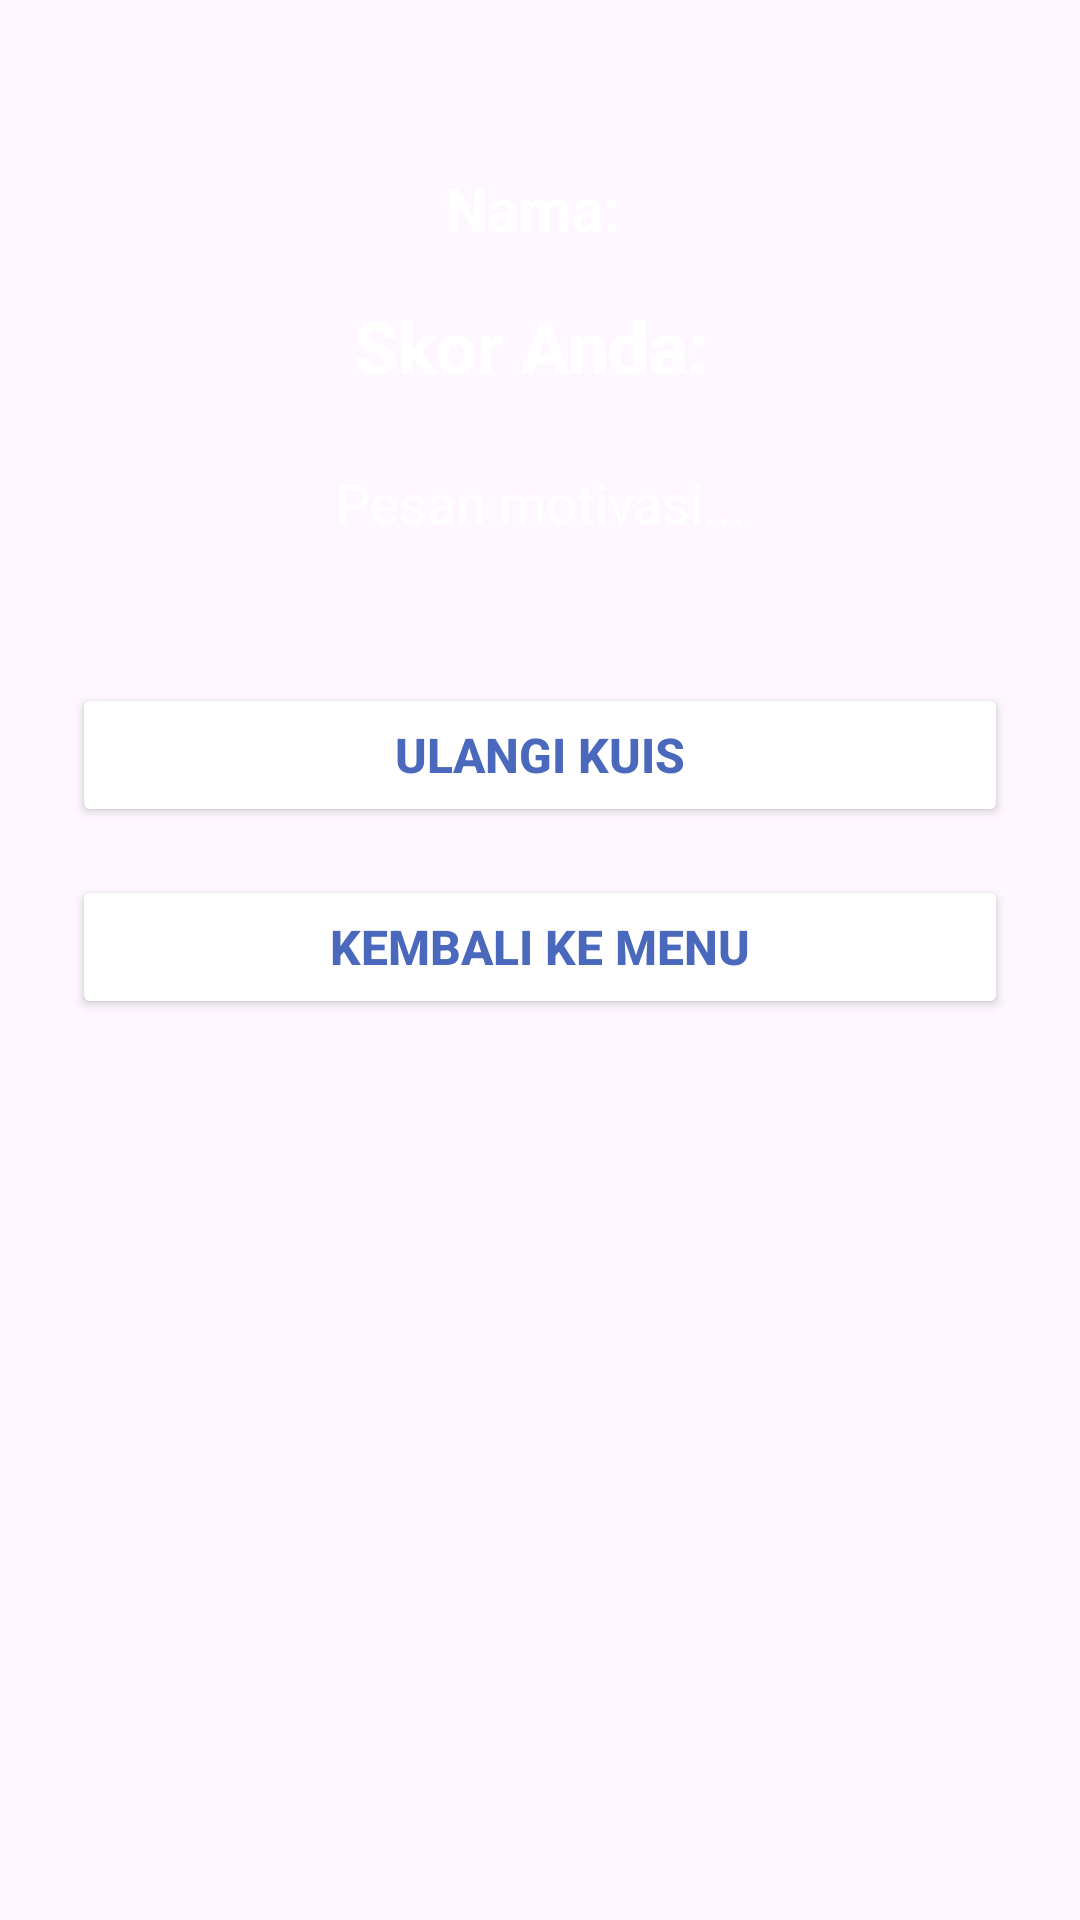

Android layout source for this screen:
<!-- AndroidManifest.xml: application theme Theme.QuizIteraktif -->
<!-- res/layout/activity_result.xml -->
<?xml version="1.0" encoding="utf-8"?>
<androidx.constraintlayout.widget.ConstraintLayout
    xmlns:android="http://schemas.android.com/apk/res/android"
    xmlns:app="http://schemas.android.com/apk/res-auto"
    android:layout_width="match_parent"
    android:layout_height="match_parent"
    android:padding="24dp"
    android:background="@drawable/gradient_background">

    <TextView
        android:id="@+id/teksNamaHasil"
        android:layout_width="wrap_content"
        android:layout_height="wrap_content"
        android:text="Nama: "
        android:textSize="20sp"
        android:textStyle="bold"
        android:textColor="@android:color/white"
        app:layout_constraintTop_toTopOf="parent"
        app:layout_constraintStart_toStartOf="parent"
        app:layout_constraintEnd_toEndOf="parent"
        android:layout_marginTop="32dp" />

    <TextView
        android:id="@+id/teksSkor"
        android:layout_width="wrap_content"
        android:layout_height="wrap_content"
        android:text="Skor Anda: "
        android:textSize="24sp"
        android:textStyle="bold"
        android:textColor="@android:color/white"
        app:layout_constraintTop_toBottomOf="@+id/teksNamaHasil"
        app:layout_constraintStart_toStartOf="parent"
        app:layout_constraintEnd_toEndOf="parent"
        android:layout_marginTop="16dp" />

    <TextView
        android:id="@+id/teksPesan"
        android:layout_width="0dp"
        android:layout_height="wrap_content"
        android:text="Pesan motivasi..."
        android:textSize="18sp"
        android:textColor="@android:color/white"
        android:gravity="center"
        app:layout_constraintTop_toBottomOf="@+id/teksSkor"
        app:layout_constraintStart_toStartOf="parent"
        app:layout_constraintEnd_toEndOf="parent"
        android:layout_marginTop="24dp" />

    <Button
        android:id="@+id/btnUlangi"
        android:layout_width="0dp"
        android:layout_height="wrap_content"
        android:text="Ulangi Kuis"
        android:textSize="16sp"
        android:textStyle="bold"
        android:backgroundTint="@android:color/white"
        android:textColor="@color/colorPrimaryDark"
        android:layout_marginTop="48dp"
        app:cornerRadius="24dp"
        app:layout_constraintTop_toBottomOf="@+id/teksPesan"
        app:layout_constraintStart_toStartOf="parent"
        app:layout_constraintEnd_toEndOf="parent" />

    <Button
        android:id="@+id/btnKeluar"
        android:layout_width="0dp"
        android:layout_height="wrap_content"
        android:text="Kembali ke Menu"
        android:textSize="16sp"
        android:textStyle="bold"
        android:backgroundTint="@android:color/white"
        android:textColor="@color/colorPrimaryDark"
        android:layout_marginTop="16dp"
        app:cornerRadius="24dp"
        app:layout_constraintTop_toBottomOf="@+id/btnUlangi"
        app:layout_constraintStart_toStartOf="parent"
        app:layout_constraintEnd_toEndOf="parent" />

</androidx.constraintlayout.widget.ConstraintLayout>
<!-- resources referenced by this layout -->
<resources>
  <color name="colorPrimaryDark">#4A69BD</color>
  <style name="Theme.QuizIteraktif" parent="Base.Theme.QuizIteraktif" />
  <style name="Base.Theme.QuizIteraktif" parent="Theme.Material3.DayNight.NoActionBar">
          
          
      </style>
</resources>
